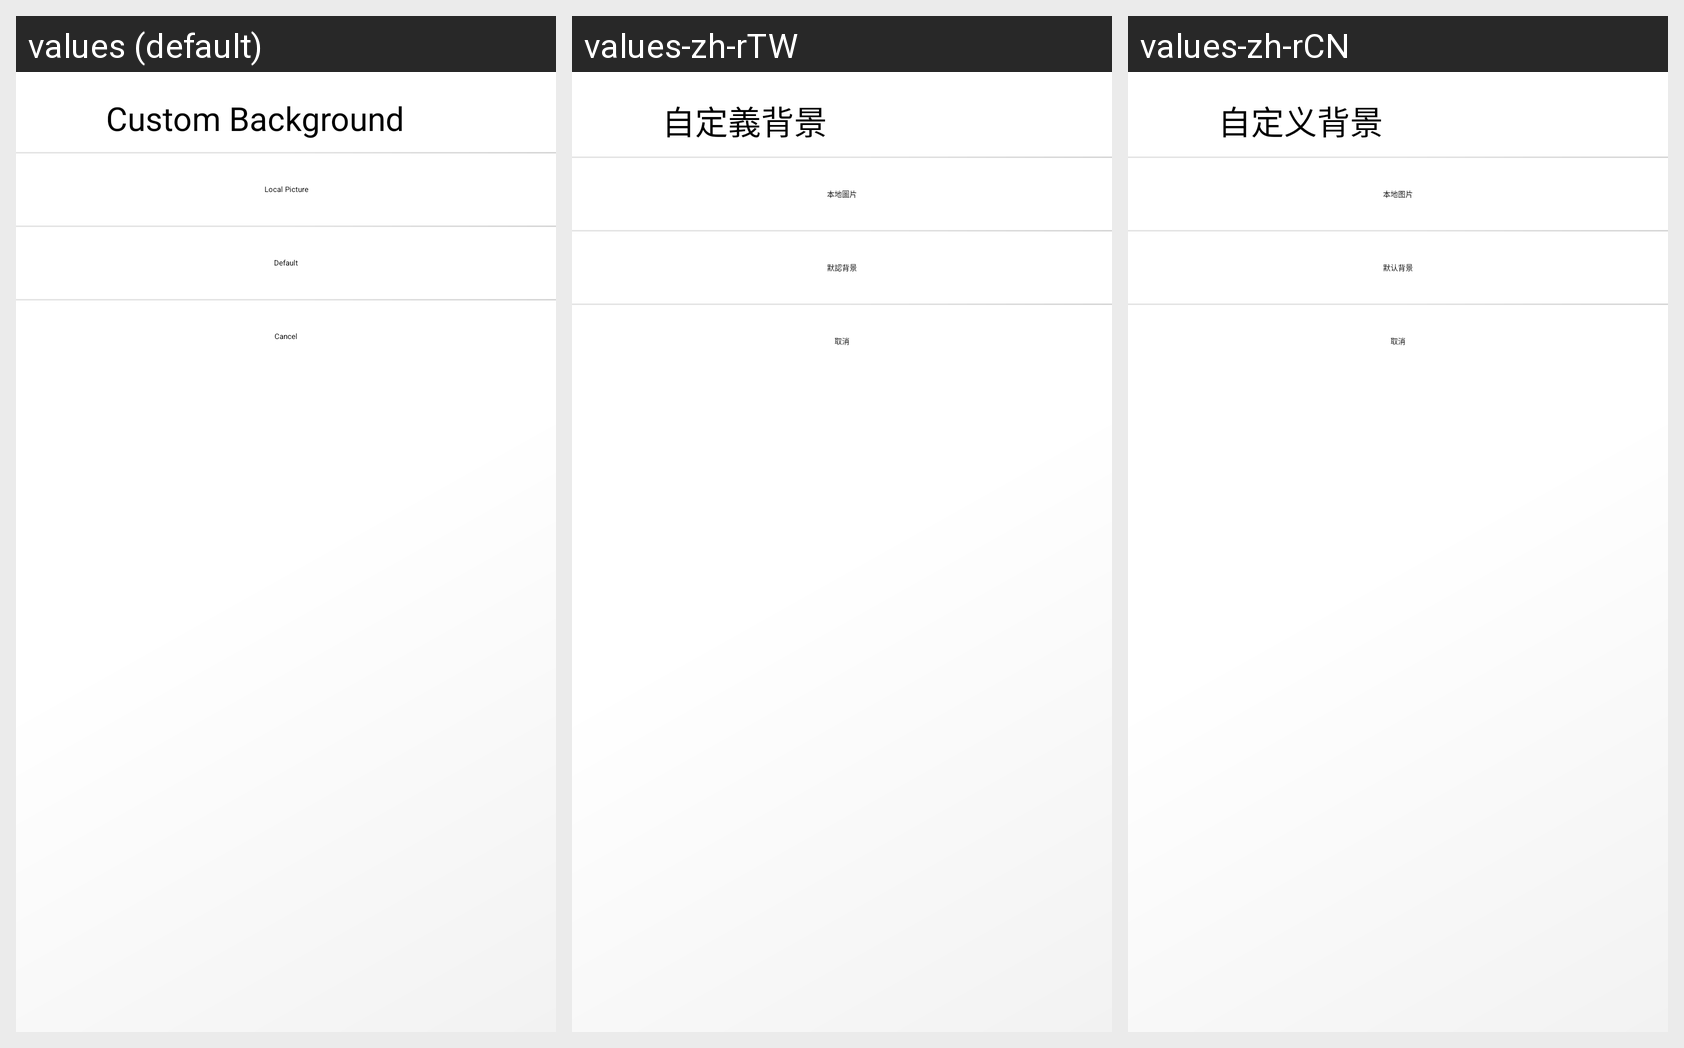

Here is an Android app screen in its default locale and in the app's own translations. Write out the translated-string differences for the strings that appear on this screen.
Android screen res/layout/dialog_bg.xml rendered under 3 locales, left to right: values (default), values-zh-rTW, values-zh-rCN. Device: Nexus 5 (rendered at 1080×1920; each locale shown at half size, 540×960, under a caption strip naming it); theme Theme.
Strings drawn on this screen, with the default value and each locale's value (text and hints the layout hard-codes, and strings that could not be matched under every locale, appear in the picture but are not listed):

back_ground
  values: Custom Background
  values-zh-rTW: 自定義背景
  values-zh-rCN: 自定义背景

local
  values: Local Picture
  values-zh-rTW: 本地圖片
  values-zh-rCN: 本地图片

none
  values: Default
  values-zh-rTW: 默認背景
  values-zh-rCN: 默认背景

cancel
  values: Cancel
  values-zh-rTW: 取消
  values-zh-rCN: 取消
